The GitHub repository sinangr1/Projekt_Deep_Learning-Pipeline contains a labelled image folder "data_split" with 2 categories: no zebra, zebra. Examples follow, each with its label.

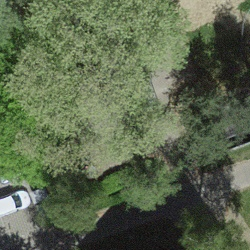
Label: no zebra

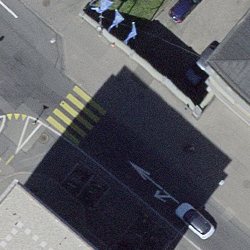
Label: zebra

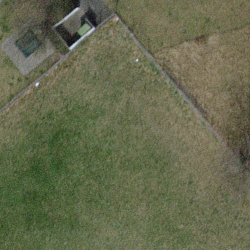
Label: no zebra

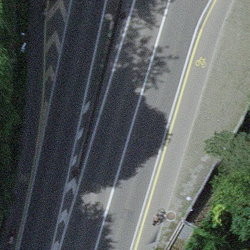
Label: no zebra

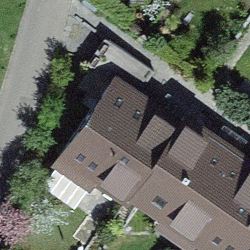
Label: no zebra

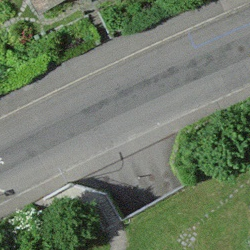
Label: no zebra
